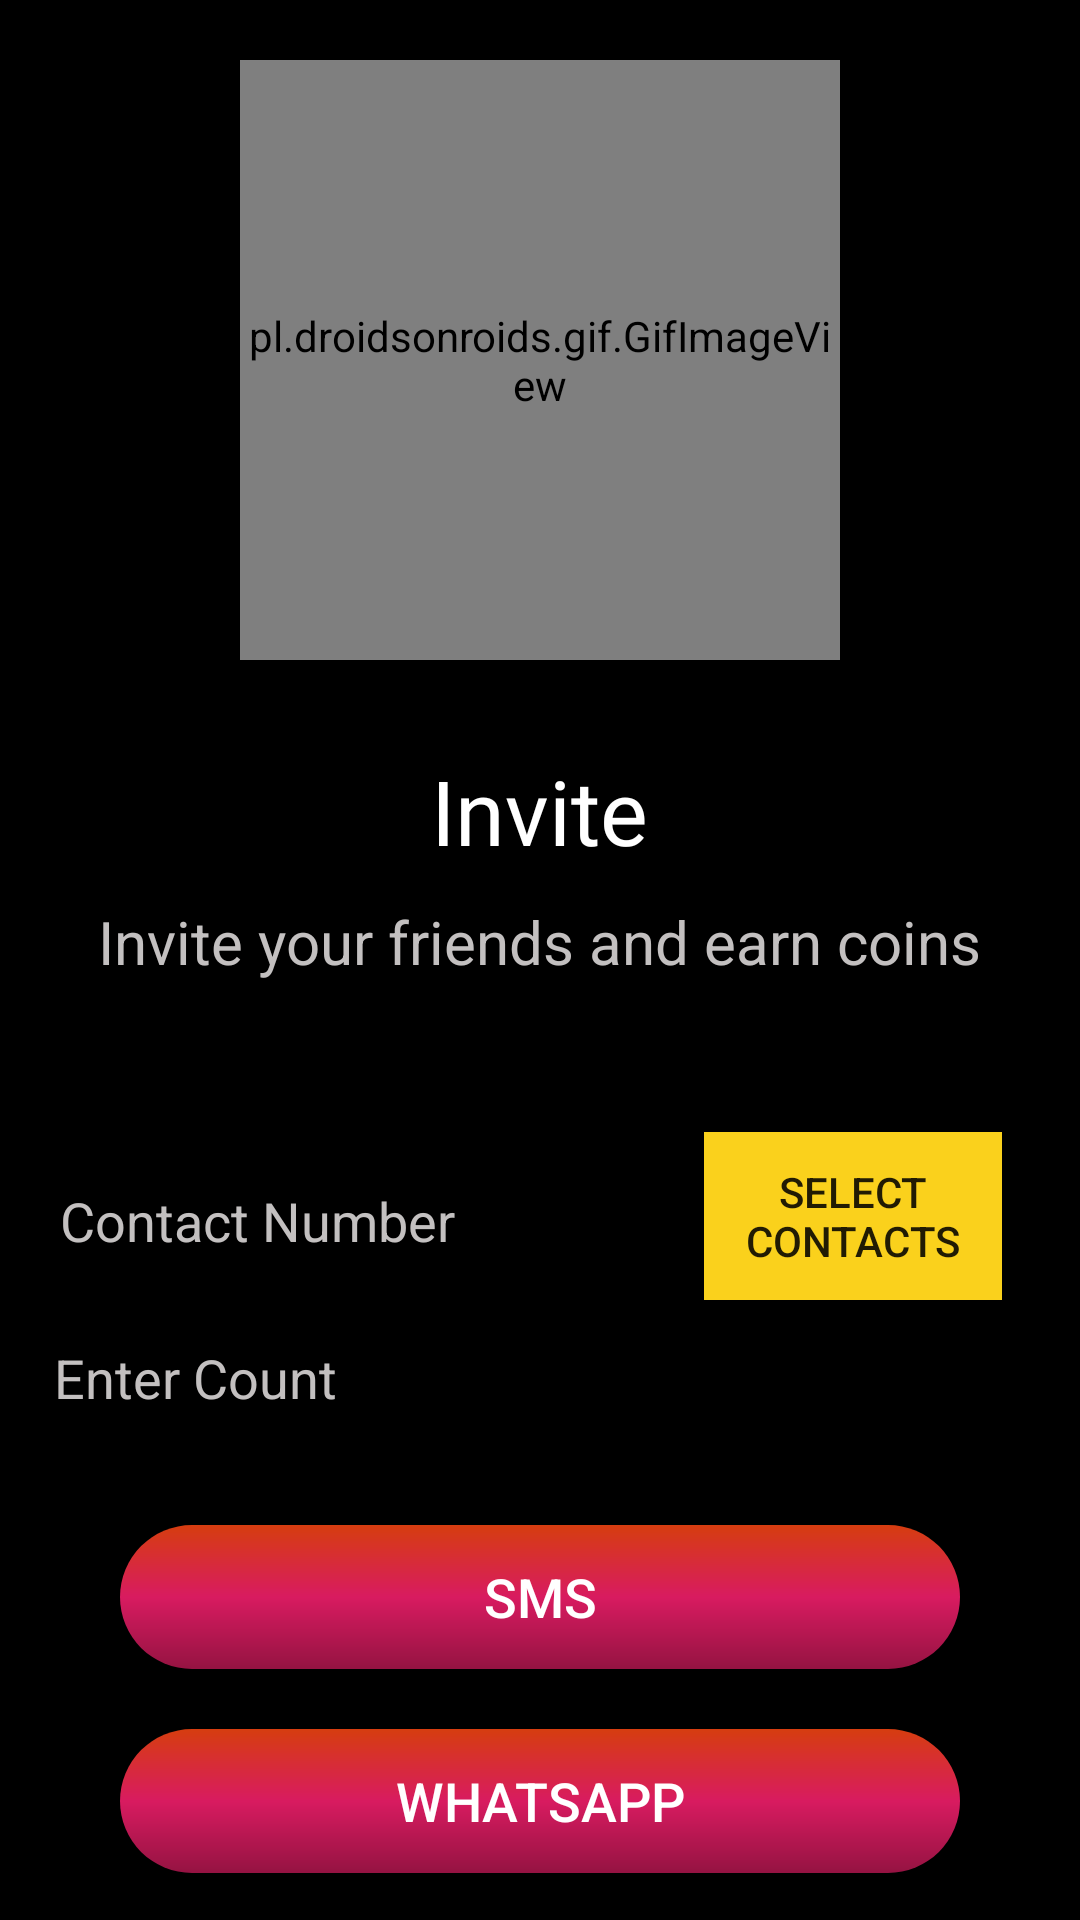

Android layout source for this screen:
<!-- AndroidManifest.xml: application theme AppTheme -->
<!-- res/layout/activity_invite_friends.xml -->
<?xml version="1.0" encoding="utf-8"?>
<LinearLayout xmlns:android="http://schemas.android.com/apk/res/android"
    xmlns:app="http://schemas.android.com/apk/res-auto"
    xmlns:tools="http://schemas.android.com/tools"
    android:layout_width="match_parent"
    android:layout_height="match_parent"
    android:orientation="vertical"
    tools:context=".InviteFriends"
    android:background="@color/black">

    <pl.droidsonroids.gif.GifImageView
        android:id="@+id/coin_gif"
        android:layout_width="200dp"
        android:layout_height="200dp"
        android:layout_gravity="center_horizontal"
        android:layout_marginTop="20dp"
        android:src="@drawable/invite_gif" />

    <TextView
        android:layout_width="wrap_content"
        android:layout_height="wrap_content"
        android:layout_gravity="center_horizontal"
        android:layout_marginTop="30dp"
        android:fontFamily="@font/roboto_medium"
        android:text="@string/invite_"
        android:textColor="@color/white"
        android:textSize="30sp"/>

    <TextView
        android:layout_width="wrap_content"
        android:layout_height="wrap_content"
        android:layout_gravity="center_horizontal"
        android:layout_marginTop="10dp"
        android:text="@string/invite_1"
        android:textColor="@color/grey_w"
        android:textSize="20sp"/>

    <LinearLayout
        android:layout_marginTop="50dp"
        android:layout_width="match_parent"
        android:layout_height="wrap_content"
        android:layout_gravity="center_vertical"
        android:gravity="center"
        android:orientation="vertical">













        <LinearLayout
            android:layout_width="match_parent"
            android:layout_height="match_parent"
            android:layout_marginStart="16dp"
            android:layout_marginEnd="16dp"
            android:layout_marginBottom="5dp"
            android:orientation="horizontal">

            <EditText
                android:id="@+id/txt_mobile_number"
                android:layout_width="match_parent"
                android:layout_height="match_parent"
                android:layout_weight="0.50"
                android:textColorHint="@color/grey_w"
                android:hint="@string/cont_num"
                android:textColor="@color/white"
                android:inputType="text" />

            <Button
                android:id="@+id/button_choose_contacts"
                android:layout_width="match_parent"
                android:layout_height="match_parent"
                android:layout_marginEnd="10dp"
                android:padding="5dp"
                android:layout_weight="1"
                android:text="@string/select_cont"
                android:background="#FAD11C"/>

        </LinearLayout>

        <EditText
            android:id="@+id/txt_count"
            android:layout_width="match_parent"
            android:layout_height="40dp"
            android:layout_marginStart="16dp"
            android:layout_marginEnd="20dp"
            android:layout_marginBottom="10dp"
            android:hint="@string/enter_count"
            android:textColor="@color/white"
            android:textColorHint="@color/grey_w"
            android:textSize="18sp" />











        <Button
            android:id="@+id/btn_sms"
            android:layout_width="match_parent"
            android:layout_height="wrap_content"
            android:layout_marginStart="40dp"
            android:layout_marginEnd="40dp"
            android:background="@drawable/curved_btn"
            android:text="@string/send_sms"
            android:textColor="@android:color/white"
            android:layout_marginTop="20dp"
            android:textSize="18sp" />

        <Button
            android:id="@+id/btn_whatsapp"
            android:layout_width="match_parent"
            android:layout_height="wrap_content"
            android:layout_marginStart="40dp"
            android:layout_marginEnd="40dp"
            android:background="@drawable/curved_btn"
            android:text="@string/whatsapp"
            android:textColor="@android:color/white"
            android:layout_marginTop="20dp"
            android:textSize="18sp" />













    </LinearLayout>
</LinearLayout>
<!-- resources referenced by this layout -->
<resources>
  <color name="black">#000</color>
  <color name="grey_w">#C3C0C0</color>
  <color name="white">#FFF</color>
  <!-- drawable curved_btn (drawable) -->
  <?xml version="1.0" encoding="utf-8"?>
  <shape
      xmlns:android="http://schemas.android.com/apk/res/android"
      android:shape="rectangle">
      <gradient
          android:startColor="#951342"
          android:angle="90"
          android:centerColor="@color/colorPrimaryDark"
          android:endColor="#D63D0F"/>
      <corners
          android:radius="30dp"/>
  
  </shape>
  <!-- drawable invite_gif: gif bitmap (drawable, 533063 bytes) -->
  <string name="cont_num">Contact Number</string>
  <string name="enter_count">Enter Count</string>
  <string name="invite_">Invite</string>
  <string name="invite_1">Invite your friends and earn coins</string>
  <string name="select_cont">Select Contacts</string>
  <string name="send_sms">SMS</string>
  <string name="whatsapp">Whatsapp</string>
  <style name="AppTheme" parent="Theme.AppCompat.Light.NoActionBar">
          
          <item name="colorPrimary">@color/colorPrimary</item>
          <item name="colorPrimaryDark">@color/colorPrimaryDark</item>
          <item name="colorAccent">@color/colorAccent</item>
      </style>
  <color name="colorPrimaryDark">#D81B60</color>
  <color name="colorPrimary">#000</color>
  <color name="colorAccent">#D81B60</color>
</resources>
